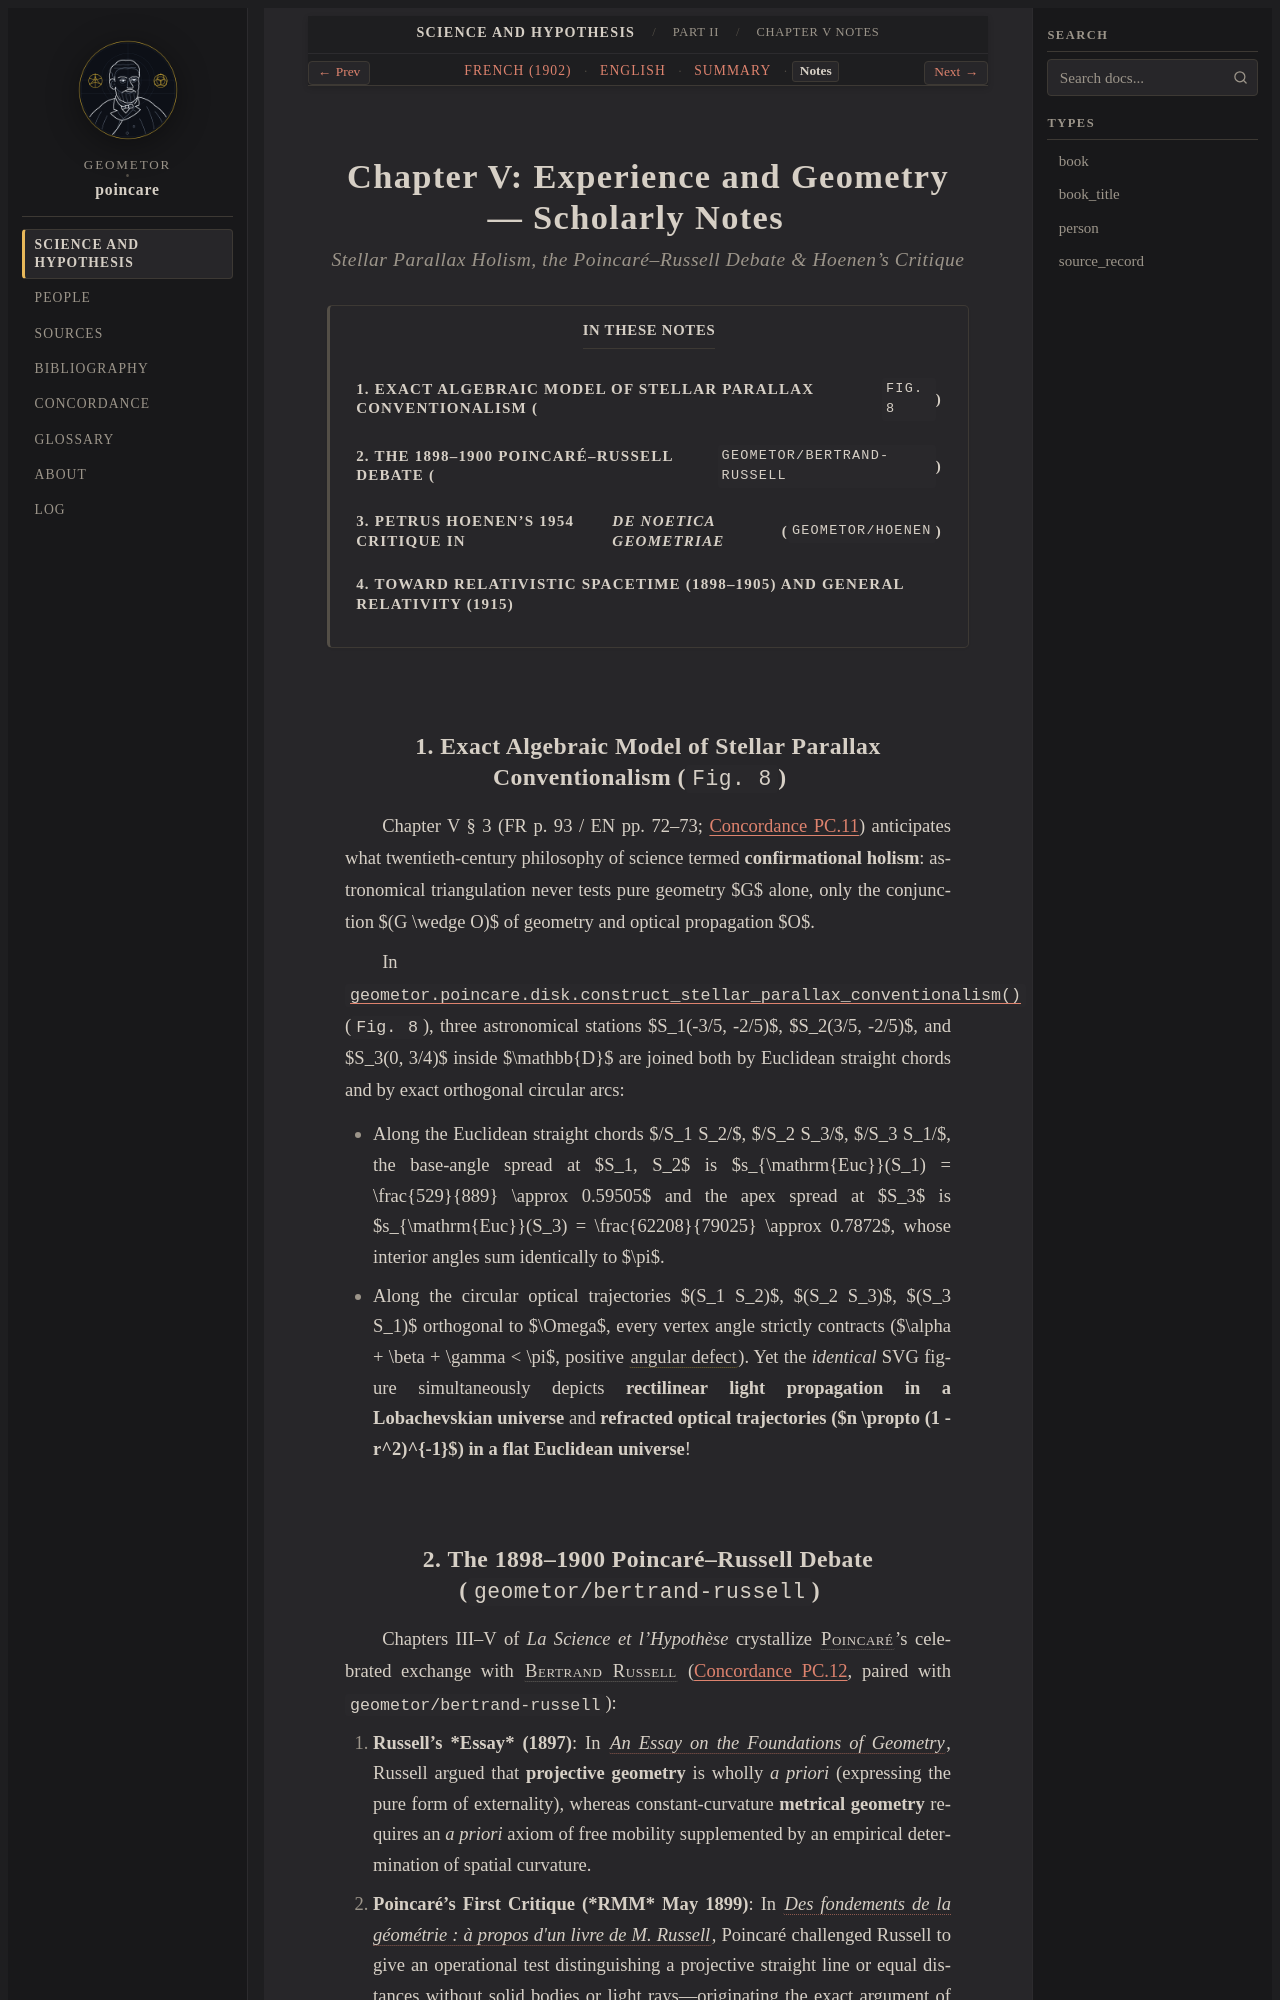

repository: geometor/poincare · page: science_and_hypothesis/part_02/ch_05/notes.html · generator: sphinx

:layout: book
:canonical_id: Chapter V
:order: 3
:title: Chapter V: Experience and Geometry — Scholarly Notes
:breadcrumb_title: Chapter V Notes
:tracks: English: index | French: fr | Summary: summary | Notes: notes

.. _science-and-hypothesis-part-02-ch-05-notes:
.. _science-and-hypothesis-ch-05-notes:
.. _science-and-hypothesis-unit-4-notes:

Chapter V: Experience and Geometry — Scholarly Notes
====================================================

.. rubric:: Stellar Parallax Holism, the Poincaré–Russell Debate & Hoenen's Critique

.. contents:: In These Notes
   :local:
   :depth: 2
   :backlinks: none

1. Exact Algebraic Model of Stellar Parallax Conventionalism (``Fig. 8``)
-------------------------------------------------------------------------

Chapter V § 3 (FR p. 93 / EN pp. 72–73; :ref:`Concordance PC.11 <concordance>`) anticipates what twentieth-century philosophy of science termed **confirmational holism**: astronomical triangulation never tests pure geometry $G$ alone, only the conjunction $(G \wedge O)$ of geometry and optical propagation $O$.

In :func:`geometor.poincare.disk.construct_stellar_parallax_conventionalism` (``Fig. 8``), three astronomical stations $S_1(-3/5, -2/5)$, $S_2(3/5, -2/5)$, and $S_3(0, 3/4)$ inside $\mathbb{D}$ are joined both by Euclidean straight chords and by exact orthogonal circular arcs:

* Along the Euclidean straight chords $/S_1 S_2/$, $/S_2 S_3/$, $/S_3 S_1/$, the base-angle spread at $S_1, S_2$ is $s_{\mathrm{Euc}}(S_1) = \frac{529}{889} \approx 0.59505$ and the apex spread at $S_3$ is $s_{\mathrm{Euc}}(S_3) = \frac{62208}{79025} \approx 0.7872$, whose interior angles sum identically to $\pi$.
* Along the circular optical trajectories $(S_1 S_2)$, $(S_2 S_3)$, $(S_3 S_1)$ orthogonal to $\Omega$, every vertex angle strictly contracts ($\alpha + \beta + \gamma < \pi$, positive :term:`angular defect <defaut-angulaire>`). Yet the *identical* SVG figure simultaneously depicts **rectilinear light propagation in a Lobachevskian universe** and **refracted optical trajectories ($n \propto (1 - r^2)^{-1}$) in a flat Euclidean universe**!
